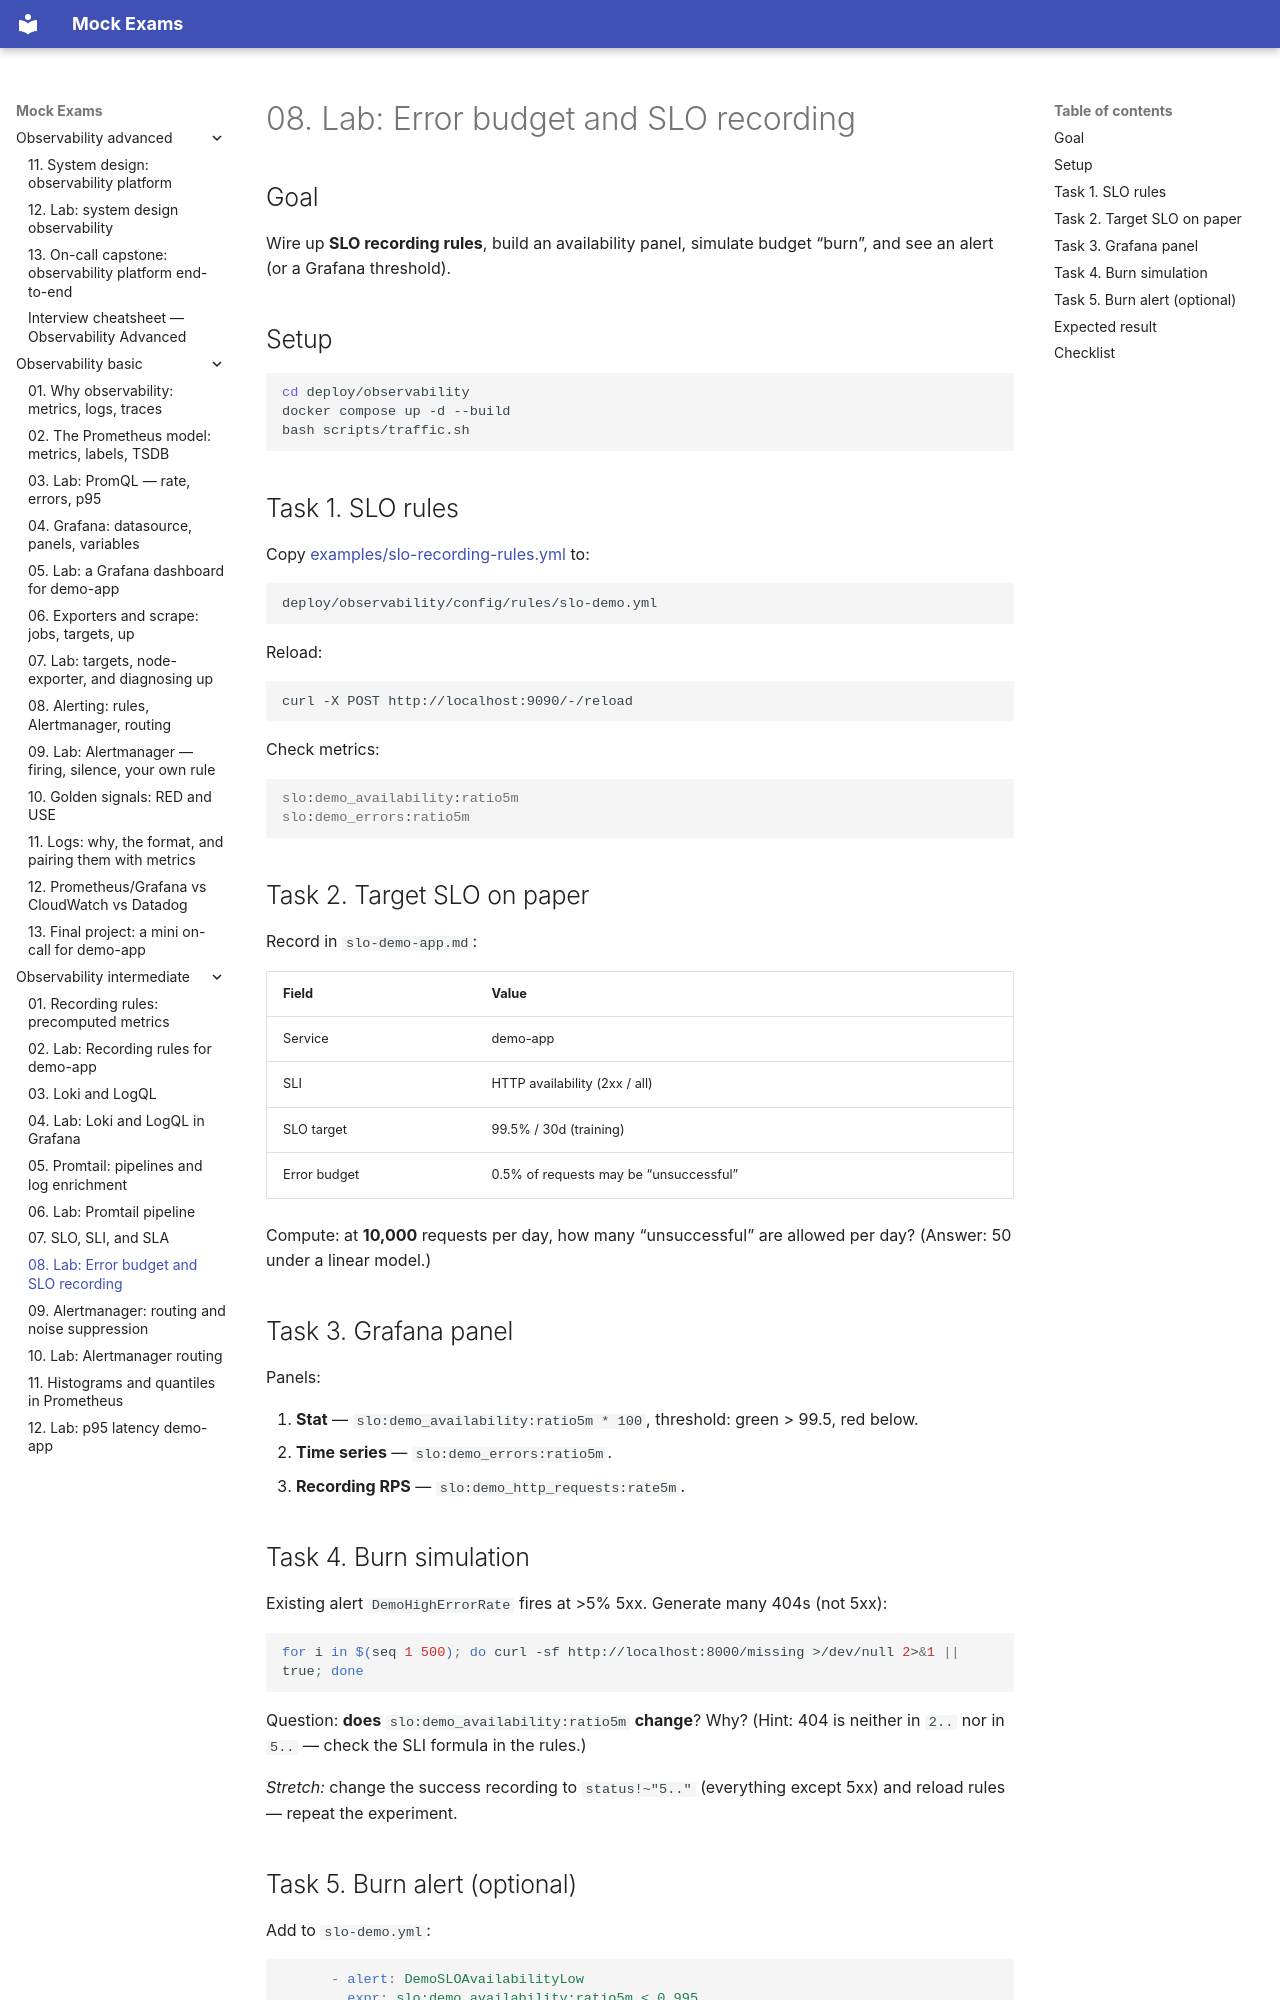

repository: FedorArbuzov/mock-exams · page: observability-intermediate/08-lab-error-budget/index.html · generator: mkdocs

# 08. Lab: Error budget and SLO recording

## Goal

Wire up **SLO recording rules**, build an availability panel, simulate budget “burn”, and see an alert (or a Grafana threshold).

## Setup

```bash
cd deploy/observability
docker compose up -d --build
bash scripts/traffic.sh
```

## Task 1. SLO rules

Copy [examples/slo-recording-rules.yml](examples/slo-recording-rules.yml) to:

```text
deploy/observability/config/rules/slo-demo.yml
```

Reload:

```bash
curl -X POST http://localhost:9090/-/reload
```

Check metrics:

```promql
slo:demo_availability:ratio5m
slo:demo_errors:ratio5m
```

## Task 2. Target SLO on paper

Record in `slo-demo-app.md`:

| Field | Value |
|------|----------|
| Service | demo-app |
| SLI | HTTP availability (2xx / all) |
| SLO target | 99.5% / 30d (training) |
| Error budget | 0.5% of requests may be “unsuccessful” |

Compute: at **10,000** requests per day, how many “unsuccessful” are allowed per day? (Answer: 50 under a linear model.)

## Task 3. Grafana panel

Panels:

1. **Stat** — `slo:demo_availability:ratio5m * 100`, threshold: green > 99.5, red below.
2. **Time series** — `slo:demo_errors:ratio5m`.
3. **Recording RPS** — `slo:demo_http_requests:rate5m`.

## Task 4. Burn simulation

Existing alert `DemoHighErrorRate` fires at >5% 5xx. Generate many 404s (not 5xx):

```bash
for i in $(seq 1 500); do curl -sf http://localhost:8000/missing >/dev/null 2>&1 || true; done
```

Question: **does** `slo:demo_availability:ratio5m` **change**? Why? (Hint: 404 is neither in `2..` nor in `5..` — check the SLI formula in the rules.)

*Stretch:* change the success recording to `status!~"5.."` (everything except 5xx) and reload rules — repeat the experiment.
